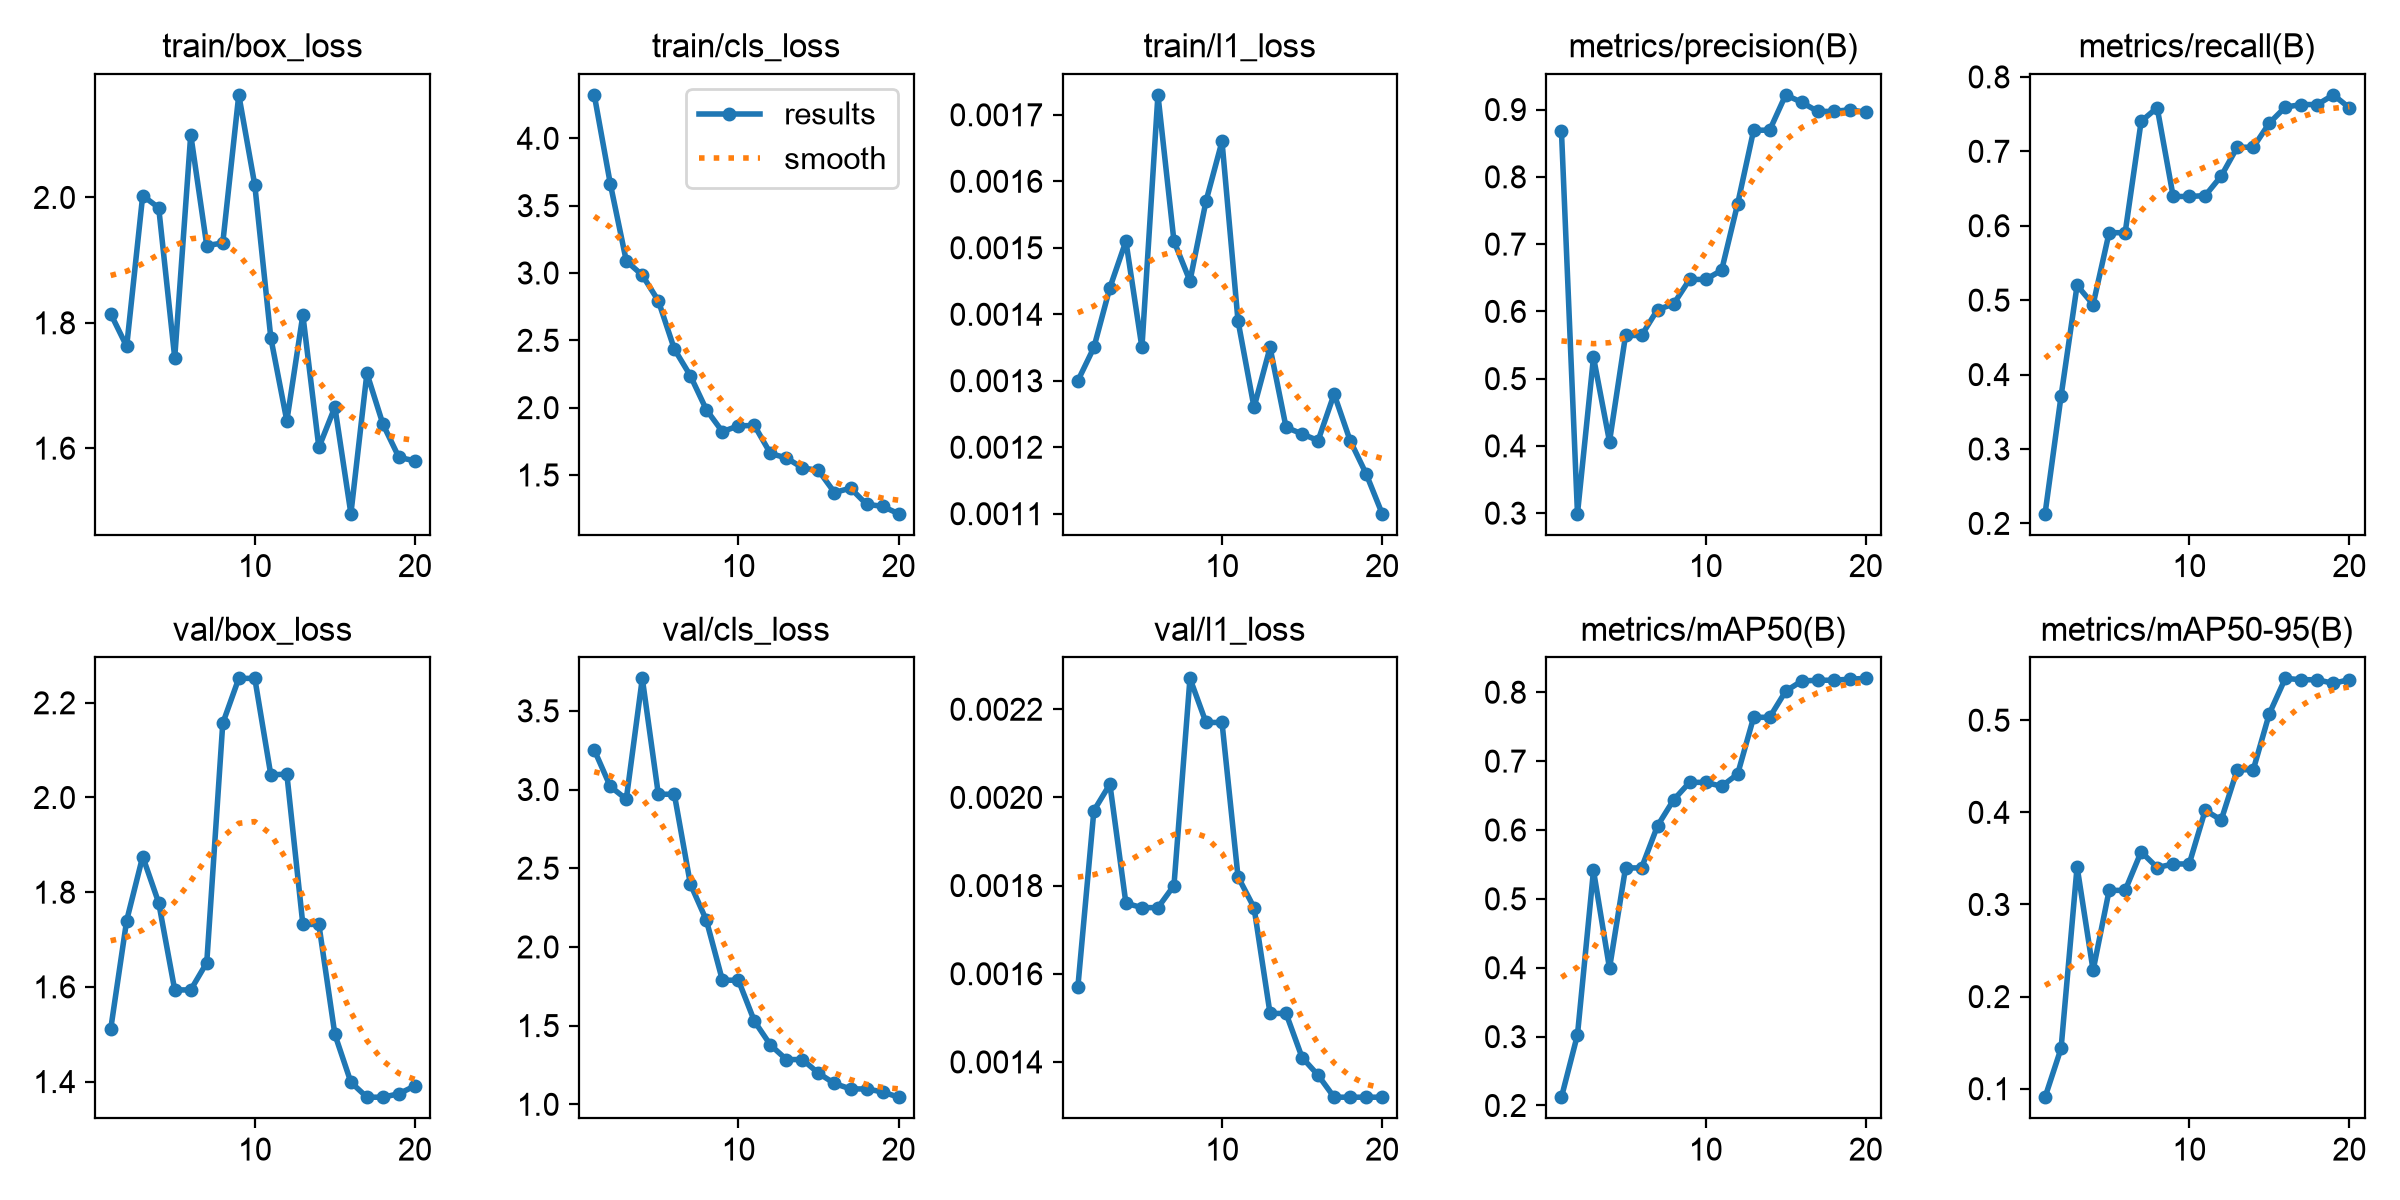

Source data for this figure (header and first rows):
epoch, time, train/box_loss, train/cls_loss, train/l1_loss, metrics/precision(B), metrics/recall(B), metrics/mAP50(B), metrics/mAP50-95(B), val/box_loss, val/cls_loss, val/l1_loss, lr/pg0, lr/pg1, lr/pg2
1, 17.23, 1.815, 4.323, 0.0013, 0.8677, 0.2131, 0.212, 0.09079, 1.51, 3.252, 0.00157, 0.0003176, 0.0003176, 0.0003176
2, 33.92, 1.762, 3.664, 0.00135, 0.2992, 0.3712, 0.3027, 0.1438, 1.74, 3.02, 0.00197, 0.0007546, 0.0007546, 0.0007546
3, 50.75, 2.003, 3.09, 0.00144, 0.5318, 0.5199, 0.5412, 0.341, 1.875, 2.939, 0.00203, 0.001144, 0.001144, 0.001144
4, 68.78, 1.984, 2.984, 0.00151, 0.4064, 0.4941, 0.3992, 0.2285, 1.778, 3.706, 0.00176, 0.001217, 0.001217, 0.001217
5, 86.05, 1.744, 2.794, 0.00135, 0.5642, 0.5906, 0.5449, 0.3153, 1.594, 2.97, 0.00175, 0.001146, 0.001146, 0.001146
6, 103.5, 2.1, 2.435, 0.00173, 0.5642, 0.5906, 0.5449, 0.3153, 1.594, 2.97, 0.00175, 0.001075, 0.001075, 0.001075
7, 120.5, 1.923, 2.237, 0.00151, 0.6027, 0.7403, 0.6061, 0.3572, 1.651, 2.4, 0.0018, 0.001005, 0.001005, 0.001005
8, 137.3, 1.927, 1.984, 0.00145, 0.6108, 0.7586, 0.6436, 0.34, 2.157, 2.169, 0.00227, 0.0009339, 0.0009339, 0.0009339
9, 154.8, 2.164, 1.822, 0.00157, 0.6475, 0.6393, 0.6691, 0.344, 2.252, 1.788, 0.00217, 0.0008631, 0.0008631, 0.0008631
10, 171.7, 2.02, 1.865, 0.00166, 0.6475, 0.6393, 0.6691, 0.344, 2.252, 1.788, 0.00217, 0.0007924, 0.0007924, 0.0007924
11, 188.8, 1.776, 1.868, 0.00139, 0.6611, 0.6405, 0.6635, 0.4022, 2.048, 1.528, 0.00182, 0.0007216, 0.0007216, 0.0007216
12, 205.8, 1.644, 1.66, 0.00126, 0.7598, 0.6668, 0.6811, 0.3917, 2.05, 1.377, 0.00175, 0.0006509, 0.0006509, 0.0006509
13, 222.4, 1.813, 1.626, 0.00135, 0.8694, 0.7055, 0.7636, 0.4462, 1.732, 1.284, 0.00151, 0.0005802, 0.0005802, 0.0005802
14, 239.5, 1.601, 1.553, 0.00123, 0.8694, 0.7055, 0.7636, 0.4462, 1.732, 1.284, 0.00151, 0.0005094, 0.0005094, 0.0005094
15, 256.4, 1.666, 1.534, 0.00122, 0.9219, 0.7378, 0.8015, 0.507, 1.5, 1.198, 0.00141, 0.0004387, 0.0004387, 0.0004387
16, 273.1, 1.495, 1.37, 0.00121, 0.9108, 0.7594, 0.8163, 0.5454, 1.399, 1.132, 0.00137, 0.000368, 0.000368, 0.000368
17, 289.7, 1.72, 1.402, 0.00128, 0.8973, 0.7628, 0.8174, 0.5439, 1.367, 1.098, 0.00132, 0.0002972, 0.0002972, 0.0002972
18, 306.4, 1.638, 1.283, 0.00121, 0.8973, 0.7628, 0.8174, 0.5439, 1.367, 1.098, 0.00132, 0.0002265, 0.0002265, 0.0002265
19, 323.3, 1.585, 1.267, 0.00116, 0.8997, 0.7758, 0.8189, 0.54, 1.374, 1.079, 0.00132, 0.0001558, 0.0001558, 0.0001558
20, 339.3, 1.58, 1.212, 0.0011, 0.8961, 0.7584, 0.8201, 0.5441, 1.391, 1.045, 0.00132, 8.50255e-05, 8.50255e-05, 8.50255e-05
